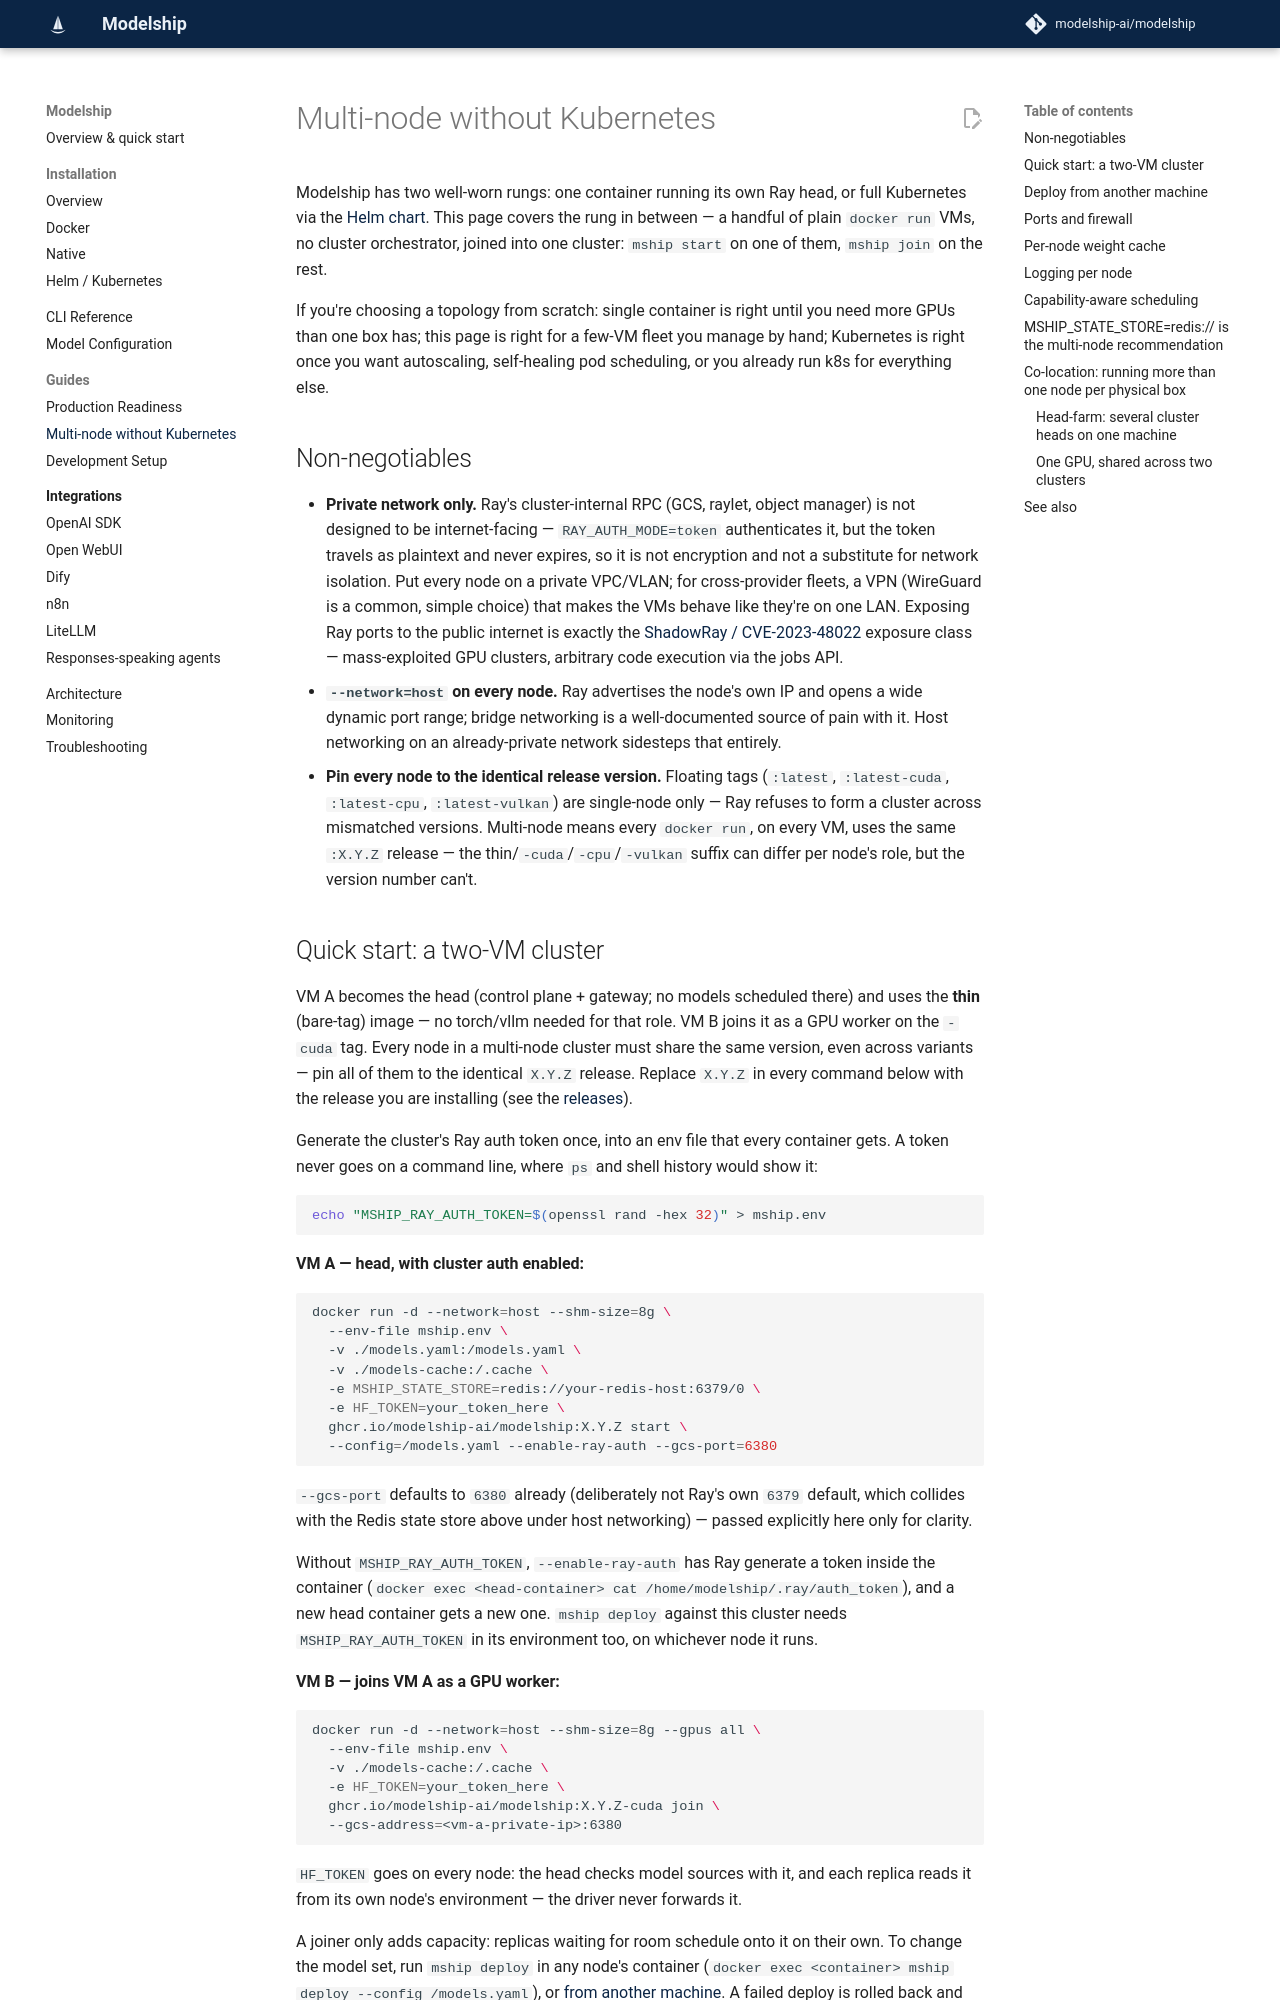

repository: modelship-ai/modelship · page: multi-node-docker/index.html · generator: mkdocs

# Multi-node without Kubernetes

Modelship has two well-worn rungs: one container running its own Ray head, or full
Kubernetes via the [Helm chart](https://github.com/modelship-ai/modelship/blob/main/helm/modelship/README.md). This page covers the
rung in between — a handful of plain `docker run` VMs, no cluster orchestrator,
joined into one cluster: `mship start` on one of them, `mship join` on the rest.

If you're choosing a topology from scratch: single container is right until you
need more GPUs than one box has; this page is right for a few-VM fleet you manage
by hand; Kubernetes is right once you want autoscaling, self-healing pod
scheduling, or you already run k8s for everything else.

## Non-negotiables

- **Private network only.** Ray's cluster-internal RPC (GCS, raylet, object
  manager) is not designed to be internet-facing — `RAY_AUTH_MODE=token`
  authenticates it, but the token travels as plaintext and never expires, so it
  is not encryption and not a substitute for network isolation. Put every node on
  a private VPC/VLAN; for cross-provider fleets, a VPN (WireGuard is a common,
  simple choice) that makes the VMs behave like they're on one LAN. Exposing Ray
  ports to the public internet is exactly the [ShadowRay /
  CVE-2023-48022](https://www.oligo.security/blog/shadowray-attack-ai-workloads-actively-exploited-in-the-wild)
  exposure class — mass-exploited GPU clusters, arbitrary code execution via the
  jobs API.
- **`--network=host` on every node.** Ray advertises the node's own IP and opens a
  wide dynamic port range; bridge networking is a well-documented source of pain
  with it. Host networking on an already-private network sidesteps that entirely.
- **Pin every node to the identical release version.** Floating tags (`:latest`,
  `:latest-cuda`, `:latest-cpu`, `:latest-vulkan`) are single-node only — Ray
  refuses to form a cluster across mismatched versions. Multi-node means every
  `docker run`, on every VM, uses the same `:X.Y.Z` release — the
  thin/`-cuda`/`-cpu`/`-vulkan` suffix can differ per node's role, but the
  version number can't.
